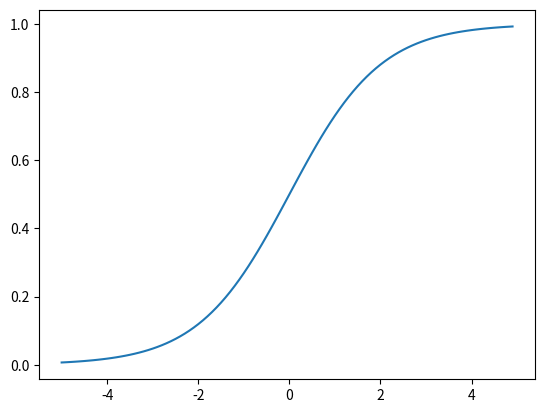

Write the Python code that produced this figure.
import matplotlib.pyplot as plt
import numpy as np


def sigmoid(x):
    return 1 / (1 + np.exp(-x))


if __name__ == '__main__':
    x = np.arange(-5, 5, 0.1)
    y = sigmoid(x)
    plt.plot(x, y)
    plt.show()
